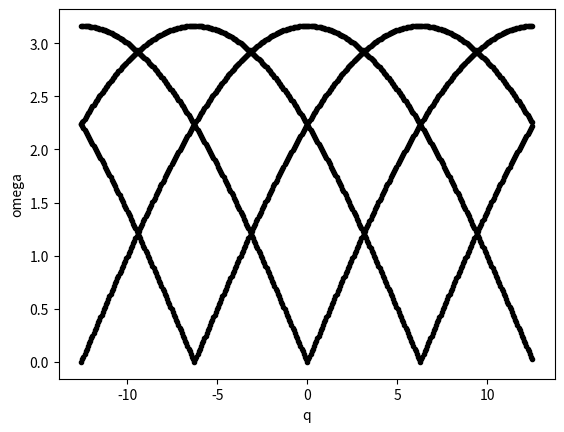

This figure's Python source:
from numpy import array, exp, pi, dot, diag, arange, sqrt, linspace
from numpy.linalg import inv, eigvals
from matplotlib.pyplot import plot, show, xlabel, ylabel

a = 1       #length of unit cell/lattice constant
qmat = arange(4*pi/-a, 4*pi/a, 2*pi/(100*a))

k1 = 1
k2 = 1
k3 = 1
k4 = 1


m1 = 0.4
m2 = 0.4
m3 = 0.4
m4 = 0.4

eigen1 = []
eigen2 = []
eigen3 = []
eigen4 = []
mode1 = []
mode2 = []
mode3 = []
mode4 = []

for q in qmat:
    matrix1 = [[        (k4+k1),     -k1,       0, -(k4)*exp(-1j*q*a)],
               [            -k1, (k1+k2),     -k2,                  0],
               [              0,     -k2, (k2+k3),                -k3],
               [-k4*exp(1j*q*a),       0,     -k3,            (k3+k4)]]

    mat1 = array(matrix1, complex)
    massmat = diag([m1, m2, m3, m4])
    mat2 = dot(inv(massmat), mat1)

    eigen1.append(sqrt(abs(eigvals(mat2)[0])))
    eigen2.append(sqrt(abs(eigvals(mat2)[1])))
    eigen3.append(sqrt(abs(eigvals(mat2)[2])))
    eigen4.append(sqrt(abs(eigvals(mat2)[3])))

    mode1.append(sqrt(abs(eigvals(mat2)[0])))
    mode2.append(sqrt(abs(eigvals(mat2)[1])))
    mode3.append(sqrt(abs(eigvals(mat2)[2])))
    mode4.append(sqrt(abs(eigvals(mat2)[3])))

    """
    eigen1.append(sqrt(abs(eigvals(mat2)[0])))
    eigen2.append(sqrt(abs(eigvals(mat2)[1])))
    eigen3.append(sqrt(abs(eigvals(mat2)[2])))
    eigen4.append(sqrt(abs(eigvals(mat2)[3])))
    """

plot(qmat, eigen1, 'k.')
plot(qmat, eigen2, 'k.')
plot(qmat, eigen3, 'k.')
plot(qmat, eigen4, 'k.')
xlabel('q')
ylabel('omega')
show()

